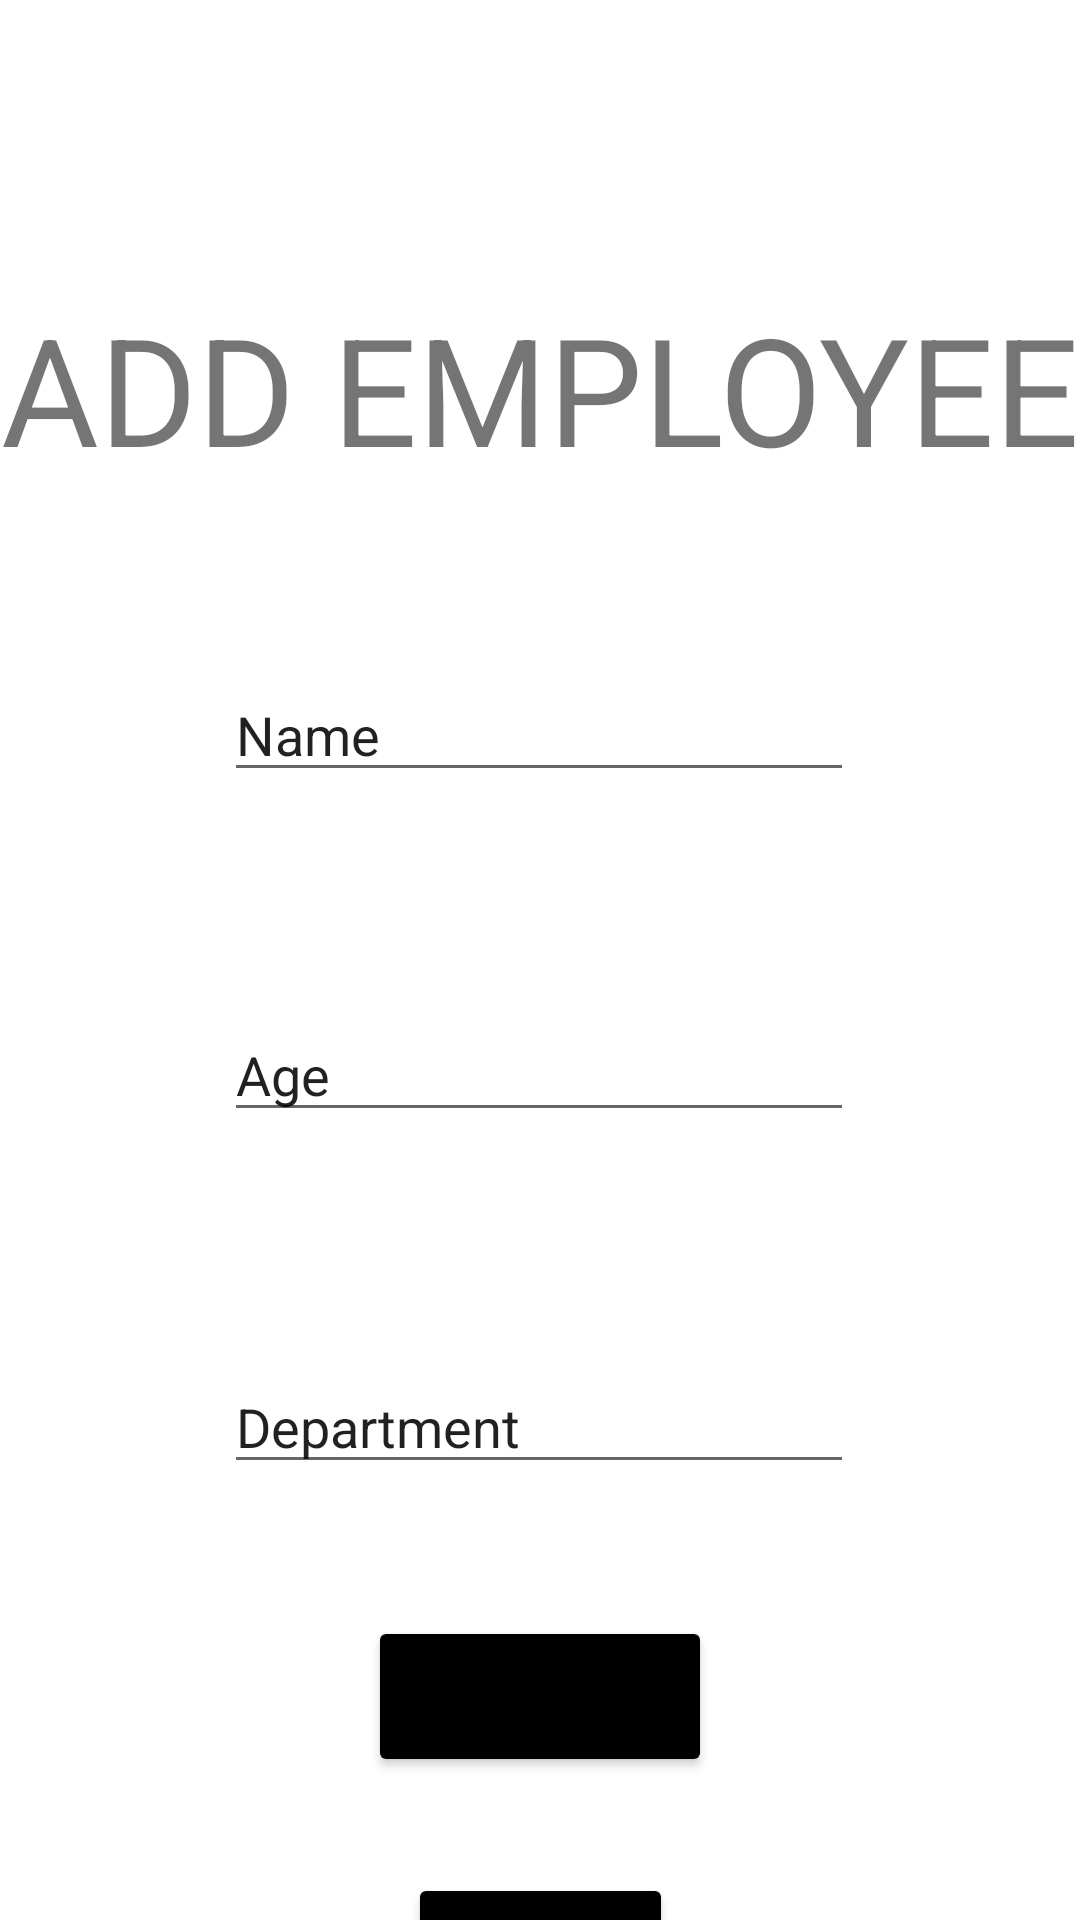

Reconstruct the res/layout file that produces this screen, plus the resources it refers to.
<!-- AndroidManifest.xml: application theme Theme.18_18078591_TongSyNguyen -->
<!-- res/layout/add_employee.xml -->
<?xml version="1.0" encoding="utf-8"?>
<androidx.constraintlayout.widget.ConstraintLayout xmlns:android="http://schemas.android.com/apk/res/android"
    xmlns:app="http://schemas.android.com/apk/res-auto"
    xmlns:tools="http://schemas.android.com/tools"
    android:layout_width="match_parent"
    android:layout_height="match_parent">

    <Button
        android:id="@+id/btnBack1"
        android:layout_width="wrap_content"
        android:layout_height="wrap_content"
        android:layout_marginTop="32dp"
        android:text="BACK"
        android:textSize="25sp"
        app:backgroundTint="#000000"
        app:layout_constraintEnd_toEndOf="parent"
        app:layout_constraintStart_toStartOf="parent"
        app:layout_constraintTop_toBottomOf="@+id/btnSave" />

    <EditText
        android:id="@+id/editDepartment3"
        android:layout_width="wrap_content"
        android:layout_height="wrap_content"
        android:layout_marginTop="76dp"
        android:ems="10"
        android:inputType="textPersonName"
        android:text="Department"
        app:layout_constraintEnd_toEndOf="parent"
        app:layout_constraintHorizontal_bias="0.497"
        app:layout_constraintStart_toStartOf="parent"
        app:layout_constraintTop_toBottomOf="@+id/editAge2" />

    <EditText
        android:id="@+id/editName2"
        android:layout_width="wrap_content"
        android:layout_height="wrap_content"
        android:layout_marginTop="60dp"
        android:ems="10"
        android:inputType="textPersonName"
        android:text="Name"
        app:layout_constraintEnd_toEndOf="parent"
        app:layout_constraintHorizontal_bias="0.497"
        app:layout_constraintStart_toStartOf="parent"
        app:layout_constraintTop_toBottomOf="@+id/tvAdd" />

    <TextView
        android:id="@+id/tvAdd"
        android:layout_width="wrap_content"
        android:layout_height="wrap_content"
        android:layout_marginTop="96dp"
        android:text="ADD EMPLOYEE"
        android:textSize="50sp"
        app:layout_constraintEnd_toEndOf="parent"
        app:layout_constraintStart_toStartOf="parent"
        app:layout_constraintTop_toTopOf="parent" />

    <EditText
        android:id="@+id/editAge2"
        android:layout_width="wrap_content"
        android:layout_height="wrap_content"
        android:layout_marginTop="72dp"
        android:ems="10"
        android:inputType="textPersonName"
        android:text="Age"
        app:layout_constraintEnd_toEndOf="parent"
        app:layout_constraintHorizontal_bias="0.497"
        app:layout_constraintStart_toStartOf="parent"
        app:layout_constraintTop_toBottomOf="@+id/editName2" />

    <Button
        android:id="@+id/btnSave"
        android:layout_width="wrap_content"
        android:layout_height="wrap_content"
        android:layout_marginTop="44dp"
        android:text="Create"
        android:textSize="25sp"
        app:backgroundTint="#000000"
        app:layout_constraintEnd_toEndOf="parent"
        app:layout_constraintStart_toStartOf="parent"
        app:layout_constraintTop_toBottomOf="@+id/editDepartment3" />
</androidx.constraintlayout.widget.ConstraintLayout>
<!-- resources referenced by this layout -->
<resources>
  <style name="Theme.18_18078591_TongSyNguyen" parent="Theme.MaterialComponents.DayNight.DarkActionBar">
          
          <item name="colorPrimary">@color/purple_500</item>
          <item name="colorPrimaryVariant">@color/purple_700</item>
          <item name="colorOnPrimary">@color/white</item>
          
          <item name="colorSecondary">@color/teal_200</item>
          <item name="colorSecondaryVariant">@color/teal_700</item>
          <item name="colorOnSecondary">@color/black</item>
          
          <item name="android:statusBarColor" tools:targetApi="l">?attr/colorPrimaryVariant</item>
          
      </style>
  <!-- not gathered from this repository: default colours our renderer supplied (Android Studio template values) -->
  <color name="purple_500">#FF6200EE</color>
  <color name="purple_700">#FF3700B3</color>
  <color name="teal_200">#FF03DAC5</color>
  <color name="teal_700">#FF018786</color>
  <color name="black">#FF000000</color>
  <color name="white">#FFFFFFFF</color>
</resources>
